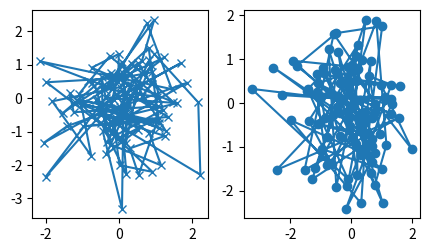

Write the Python code that produced this figure.
import matplotlib.pyplot as plt
import numpy as np

def my_plotter(ax, data1, data2, param_dict):  
    '''
    Recebe o objeto do tipo Axis (que guarda o objeto que representa o subgráfico), os dados do eixo x e do eixo y e uma lista de parâmetros opcionais, usados para formatações adicionais do gráfico (**kwargs - keyword arguments).
    '''
    
    # o retorno é da classe Line2D, esse objeto pode ser usado para alterações adicionais na linha do gráfico (estilo, etc)
    out = ax.plot(data1, data2, **param_dict)   
    
    return out

# gerando um array 2d com quatro linhas, de 100 elementos cada
# rands retorna números entre 0 e 1
# usando as 4 variáveis cada uma recebe um array
data1, data2, data3, data4 = np.random.randn(4, 100) 

# subplots gra uma grade de subgráficos
# 1 e 2 são número de linhas e número de colunas (isso diz rspeito à quantidade de subgráficos)
# ax1 e ax2 são os eixos de cada subgráfico, a partir deles é só enviar os dados para cada um, para ocorrer a plotagem
fig, (ax1, ax2) = plt.subplots(1, 2, figsize=(5, 2.7))

# o x e a o aqui são marcadores nos vértices das linhas dos gráficos
my_plotter(ax1, data1, data2, {'marker': 'x'})
my_plotter(ax2, data3, data4, {'marker': 'o'})

plt.show()